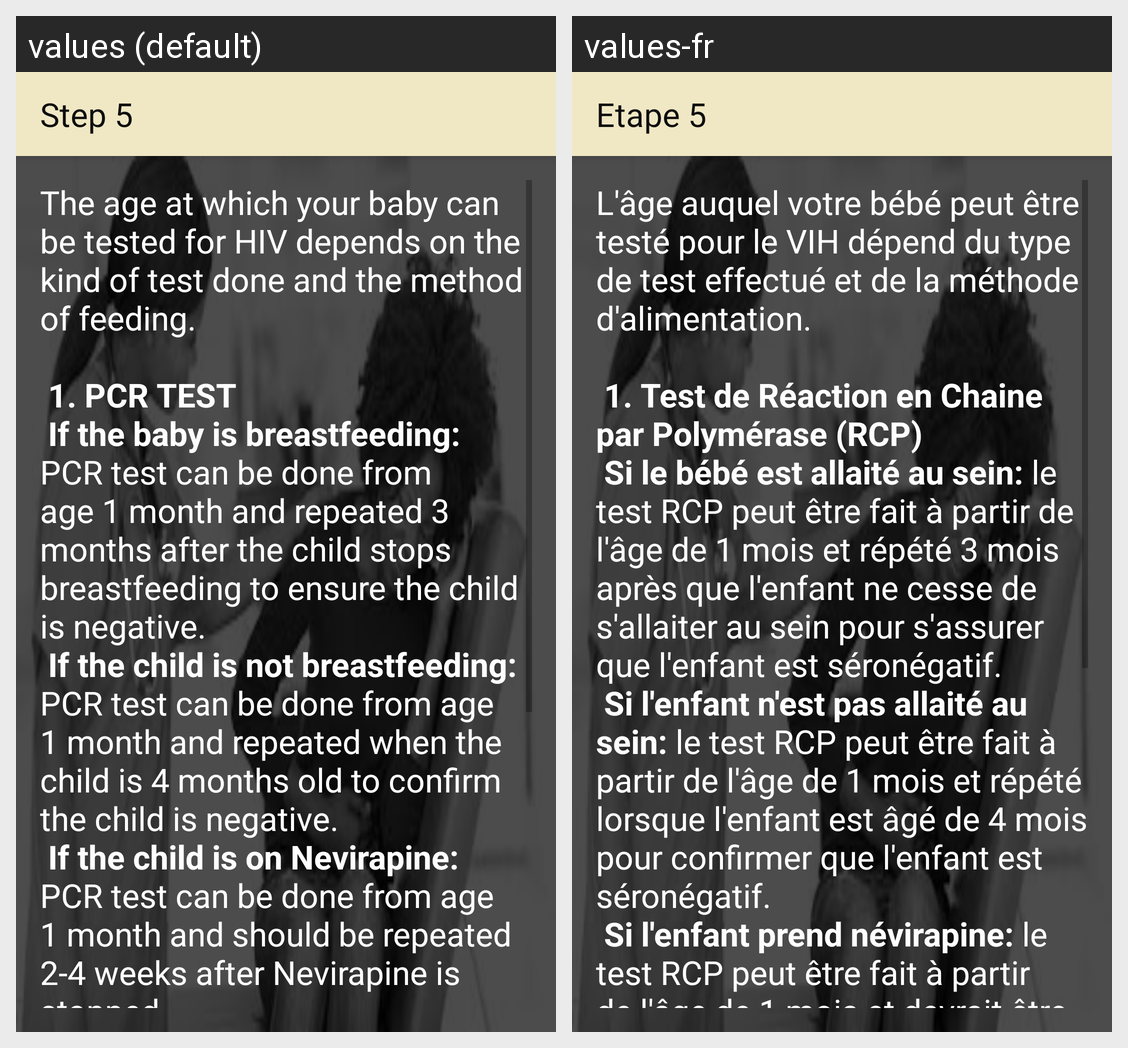

For this localized Android screen grid, give each drawn string resource with its value in every locale shown.
Android screen res/layout/activity_hivstep5.xml rendered under 2 locales, left to right: values (default), values-fr. Device: Nexus 5 (rendered at 1080×1920; each locale shown at half size, 540×960, under a caption strip naming it); theme AppTheme.
Strings drawn on this screen, with the default value and each locale's value (text and hints the layout hard-codes, and strings that could not be matched under every locale, appear in the picture but are not listed):

title_activity_hivstep5
  values: Step 5
  values-fr: Etape 5

hiv_step_5
  values: The age at which your baby can be tested for HIV depends on the kind of test done and the method of feeding.
      
       1. PCR TEST
       If the baby is breastfeeding: PCR test can be done from age 1 month and repeated 3 months after the child stops breastfeeding to ensure the child is negative.
       If the child is not breastfeeding: PCR test can be done from age 1 month and repeated when the child is 4 months …[clipped]
  values-fr: L'âge auquel votre bébé peut être testé pour le VIH dépend du type de test effectué et de la méthode d'alimentation.
      
       1. Test de Réaction en Chaine par Polymérase (RCP)
       Si le bébé est allaité au sein: le test RCP peut être fait à partir de l'âge de 1 mois et répété 3 mois après que l'enfant ne cesse de s'allaiter au sein pour s'assurer que l'enfant est séronégatif.
       Si l'enfant n'est pas …[clipped]
